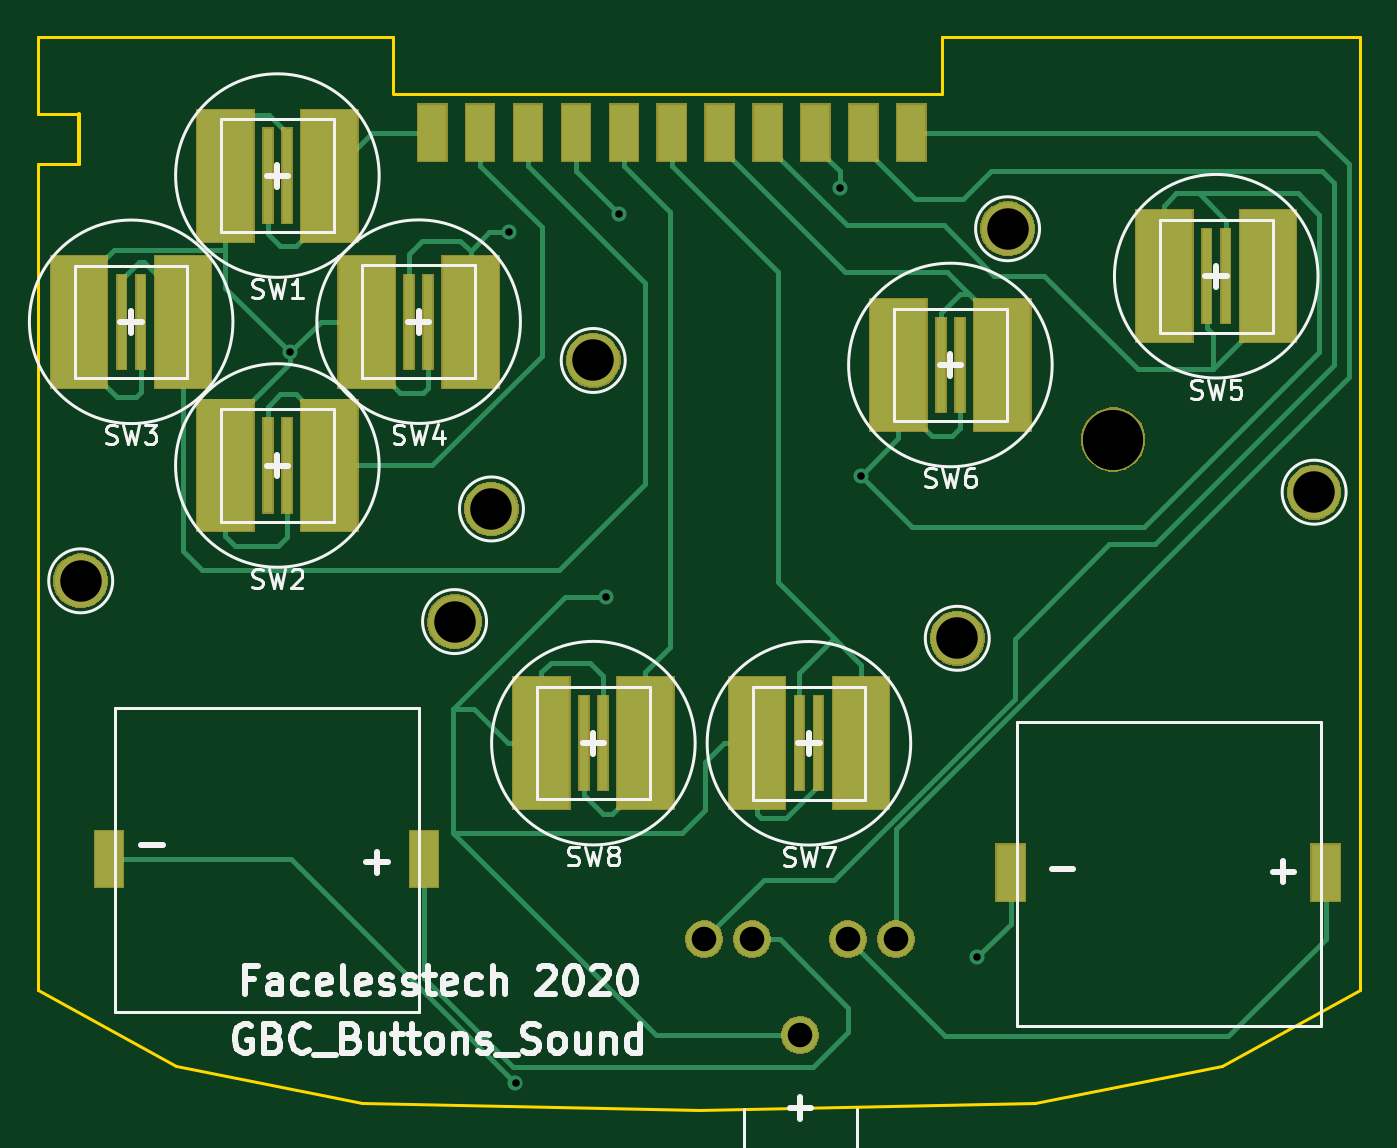
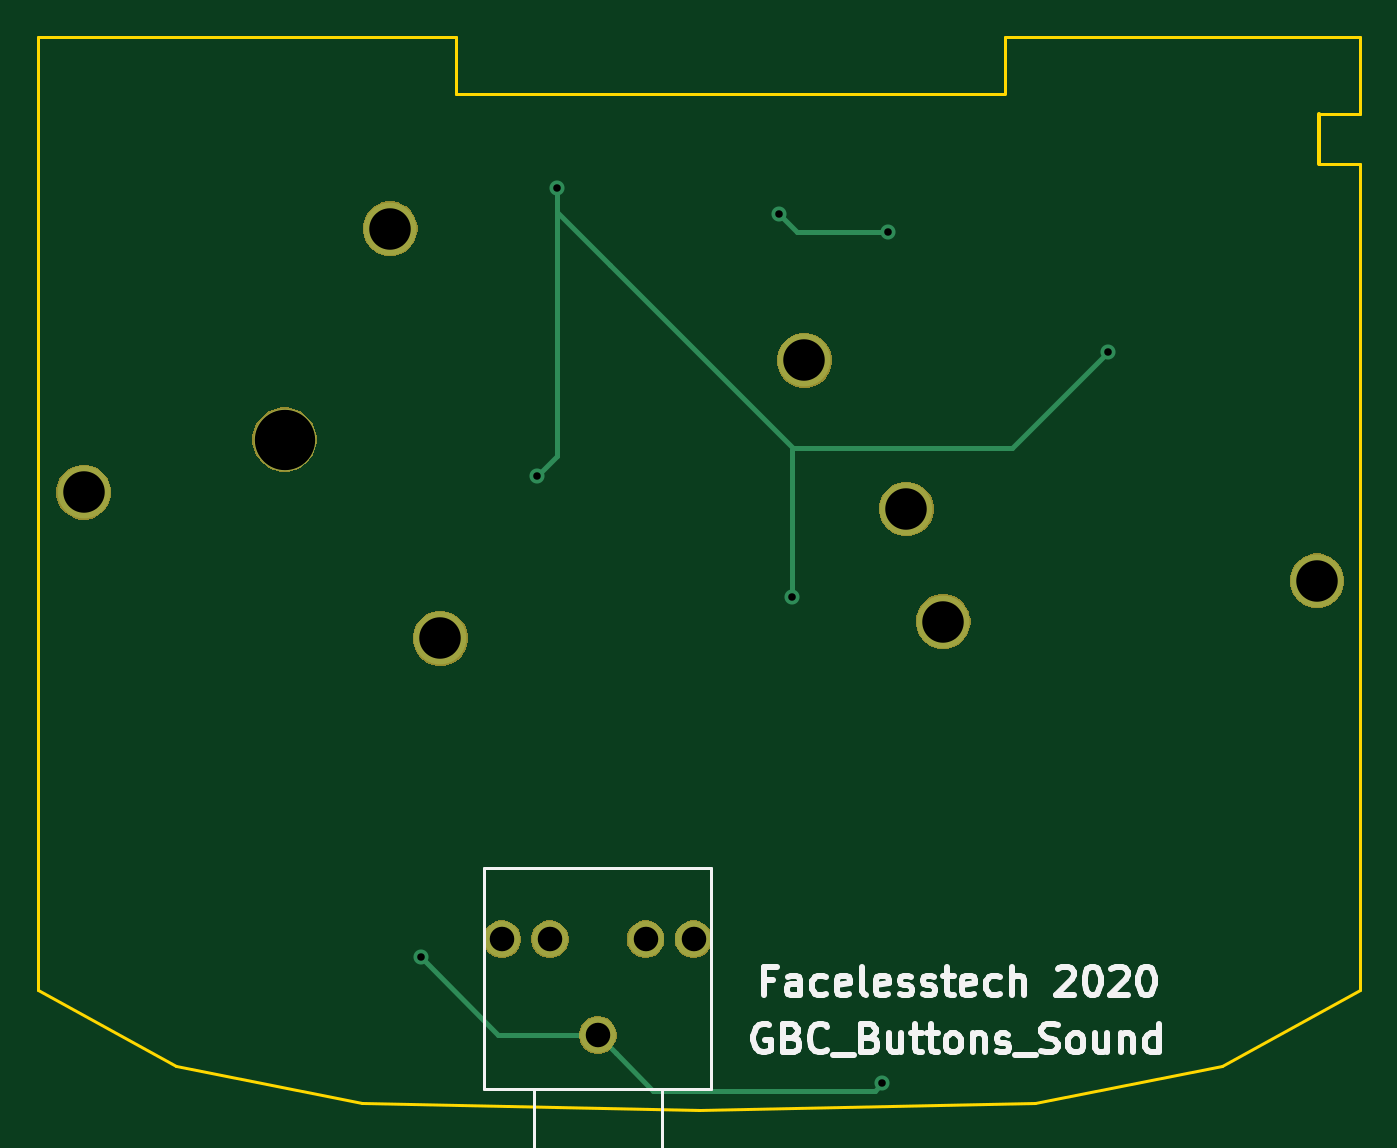
Circuit board: 8 layer files. Board 70.1 x 56.9 mm.
- bottom_copper: gbc_outline_buttons_sound_new-B.Cu.gbr (3187 bytes)
- bottom_mask: gbc_outline_buttons_sound_new-B.Mask.gbr (15608 bytes)
- bottom_silk: gbc_outline_buttons_sound_new-B.SilkS.gbr (11210 bytes)
- outline: gbc_outline_buttons_sound_new-Edge.Cuts.gbr (1424 bytes)
- top_copper: gbc_outline_buttons_sound_new-F.Cu.gbr (16302 bytes)
- top_mask: gbc_outline_buttons_sound_new-F.Mask.gbr (23240 bytes)
- top_silk: gbc_outline_buttons_sound_new-F.SilkS.gbr (23747 bytes)
- drill: gbc_outline_buttons_sound_new-PTH.drl (405 bytes)

=== bottom_copper: gbc_outline_buttons_sound_new-B.Cu.gbr ===
G04 #@! TF.GenerationSoftware,KiCad,Pcbnew,5.0.2+dfsg1-1~bpo9+1*
G04 #@! TF.CreationDate,2020-09-22T18:59:10+01:00*
G04 #@! TF.ProjectId,gbc_outline_buttons_sound_new,6762635f-6f75-4746-9c69-6e655f627574,rev?*
G04 #@! TF.SameCoordinates,Original*
G04 #@! TF.FileFunction,Copper,L2,Bot*
G04 #@! TF.FilePolarity,Positive*
%FSLAX46Y46*%
G04 Gerber Fmt 4.6, Leading zero omitted, Abs format (unit mm)*
G04 Created by KiCad (PCBNEW 5.0.2+dfsg1-1~bpo9+1) date Tue 22 Sep 2020 18:59:10 BST*
%MOMM*%
%LPD*%
G01*
G04 APERTURE LIST*
G04 #@! TA.AperFunction,ComponentPad*
%ADD10C,2.800000*%
G04 #@! TD*
G04 #@! TA.AperFunction,ComponentPad*
%ADD11C,3.300000*%
G04 #@! TD*
G04 #@! TA.AperFunction,ComponentPad*
%ADD12C,1.900000*%
G04 #@! TD*
G04 #@! TA.AperFunction,ViaPad*
%ADD13C,0.800000*%
G04 #@! TD*
G04 #@! TA.AperFunction,Conductor*
%ADD14C,0.250000*%
G04 #@! TD*
G04 APERTURE END LIST*
D10*
G04 #@! TO.P,REF\002A\002A,1*
G04 #@! TO.N,N/C*
X113017300Y-141348460D03*
G04 #@! TD*
G04 #@! TO.P,REF\002A\002A,1*
G04 #@! TO.N,N/C*
X131940300Y-133601460D03*
G04 #@! TD*
G04 #@! TO.P,REF\002A\002A,1*
G04 #@! TO.N,N/C*
X115684300Y-119631460D03*
G04 #@! TD*
G04 #@! TO.P,REF\002A\002A,1*
G04 #@! TO.N,N/C*
X93713300Y-126616460D03*
G04 #@! TD*
G04 #@! TO.P,REF\002A\002A,1*
G04 #@! TO.N,N/C*
X88315800Y-134490460D03*
G04 #@! TD*
G04 #@! TO.P,REF\002A\002A,1*
G04 #@! TO.N,N/C*
X66535300Y-138300460D03*
G04 #@! TD*
D11*
G04 #@! TO.P,REF\002A\002A,*
G04 #@! TO.N,*
X121285000Y-130810000D03*
G04 #@! TD*
D10*
G04 #@! TO.P,REF\002A\002A,1*
G04 #@! TO.N,N/C*
X86360000Y-140462000D03*
G04 #@! TD*
D12*
G04 #@! TO.P,U1,1*
G04 #@! TO.N,Net-(LS1-Pad2)*
X104678480Y-162392360D03*
G04 #@! TO.P,U1,4*
G04 #@! TO.N,Net-(LS2-Pad1)*
X102138480Y-157312360D03*
G04 #@! TO.P,U1,5*
G04 #@! TO.N,Net-(U1-Pad5)*
X99598480Y-157312360D03*
G04 #@! TO.P,U1,3*
G04 #@! TO.N,Net-(LS1-Pad1)*
X107218480Y-157312360D03*
G04 #@! TO.P,U1,2*
G04 #@! TO.N,Net-(U1-Pad2)*
X109758480Y-157312360D03*
G04 #@! TD*
D13*
G04 #@! TO.N,Net-(LS1-Pad2)*
X106819700Y-117480080D03*
X77635100Y-126184660D03*
X107904280Y-132745480D03*
X94396560Y-139148820D03*
X114061240Y-158272480D03*
X89590880Y-164932360D03*
G04 #@! TO.N,Net-(SW4-Pad1)*
X95077280Y-118841520D03*
X89268300Y-119819420D03*
G04 #@! TD*
D14*
G04 #@! TO.N,Net-(LS1-Pad2)*
X106819700Y-117480080D02*
X106819700Y-118760240D01*
X82732880Y-131282440D02*
X77635100Y-126184660D01*
X94297500Y-131282440D02*
X82732880Y-131282440D01*
X106819700Y-118760240D02*
X104043480Y-121536460D01*
X104043480Y-121536460D02*
X94297500Y-131282440D01*
X106819700Y-131660900D02*
X107904280Y-132745480D01*
X106819700Y-118760240D02*
X106819700Y-131660900D01*
X94396560Y-131381500D02*
X94297500Y-131282440D01*
X94396560Y-139148820D02*
X94396560Y-131381500D01*
X109941360Y-162392360D02*
X104678480Y-162392360D01*
X114061240Y-158272480D02*
X109941360Y-162392360D01*
X103728481Y-163342359D02*
X104678480Y-162392360D01*
X101738481Y-165332359D02*
X103728481Y-163342359D01*
X89990879Y-165332359D02*
X101738481Y-165332359D01*
X89590880Y-164932360D02*
X89990879Y-165332359D01*
G04 #@! TO.N,Net-(SW4-Pad1)*
X94099380Y-119819420D02*
X89268300Y-119819420D01*
X95077280Y-118841520D02*
X94099380Y-119819420D01*
G04 #@! TD*
M02*

=== bottom_mask: gbc_outline_buttons_sound_new-B.Mask.gbr (15608 bytes, source omitted) ===
=== bottom_silk: gbc_outline_buttons_sound_new-B.SilkS.gbr (11210 bytes, source omitted) ===
=== outline: gbc_outline_buttons_sound_new-Edge.Cuts.gbr ===
G04 #@! TF.GenerationSoftware,KiCad,Pcbnew,5.0.2+dfsg1-1~bpo9+1*
G04 #@! TF.CreationDate,2020-09-22T18:59:10+01:00*
G04 #@! TF.ProjectId,gbc_outline_buttons_sound_new,6762635f-6f75-4746-9c69-6e655f627574,rev?*
G04 #@! TF.SameCoordinates,Original*
G04 #@! TF.FileFunction,Profile,NP*
%FSLAX46Y46*%
G04 Gerber Fmt 4.6, Leading zero omitted, Abs format (unit mm)*
G04 Created by KiCad (PCBNEW 5.0.2+dfsg1-1~bpo9+1) date Tue 22 Sep 2020 18:59:10 BST*
%MOMM*%
%LPD*%
G01*
G04 APERTURE LIST*
%ADD10C,0.150000*%
%ADD11C,0.200000*%
G04 APERTURE END LIST*
D10*
X64262000Y-109468920D02*
X83073240Y-109468920D01*
X112201960Y-109468920D02*
X134371080Y-109468920D01*
X112212120Y-112461040D02*
X112212120Y-109479080D01*
X83073240Y-112450880D02*
X83073240Y-109468920D01*
X83073240Y-112461040D02*
X112207040Y-112461040D01*
X64262000Y-109474000D02*
X64262000Y-113538000D01*
X134371080Y-109474000D02*
X134371080Y-160009840D01*
X134366000Y-160020000D02*
X127063500Y-164020500D01*
X117157500Y-165989000D02*
X127063500Y-164020500D01*
X99314000Y-166370000D02*
X117157500Y-165989000D01*
X71564500Y-164020500D02*
X81470500Y-165989000D01*
X64262000Y-160020000D02*
X71564500Y-164020500D01*
X81470500Y-165989000D02*
X99314000Y-166370000D01*
X64262000Y-116205000D02*
X64262000Y-160020000D01*
X66421000Y-113538000D02*
X64262000Y-113538000D01*
X66421000Y-116205000D02*
X64262000Y-116205000D01*
D11*
X66421000Y-113538000D02*
X66421000Y-116205000D01*
M02*

=== top_copper: gbc_outline_buttons_sound_new-F.Cu.gbr (16302 bytes, source omitted) ===
=== top_mask: gbc_outline_buttons_sound_new-F.Mask.gbr (23240 bytes, source omitted) ===
=== top_silk: gbc_outline_buttons_sound_new-F.SilkS.gbr (23747 bytes, source omitted) ===
=== drill: gbc_outline_buttons_sound_new-PTH.drl ===
M48
METRIC,TZ
T1C0.400
T2C1.300
T3C2.200
T4C3.200
%
G90
G05
T1
X77635Y-126185
X89268Y-119819
X89591Y-164932
X94397Y-139149
X95077Y-118842
X106820Y-117480
X107904Y-132745
X114061Y-158272
T2
X99598Y-157312
X102138Y-157312
X104678Y-162392
X107218Y-157312
X109758Y-157312
T3
X86360Y-140462
X93713Y-126616
X66535Y-138300
X115684Y-119631
X131940Y-133601
X88316Y-134490
X113017Y-141348
T4
X121285Y-130810
T0
M30

